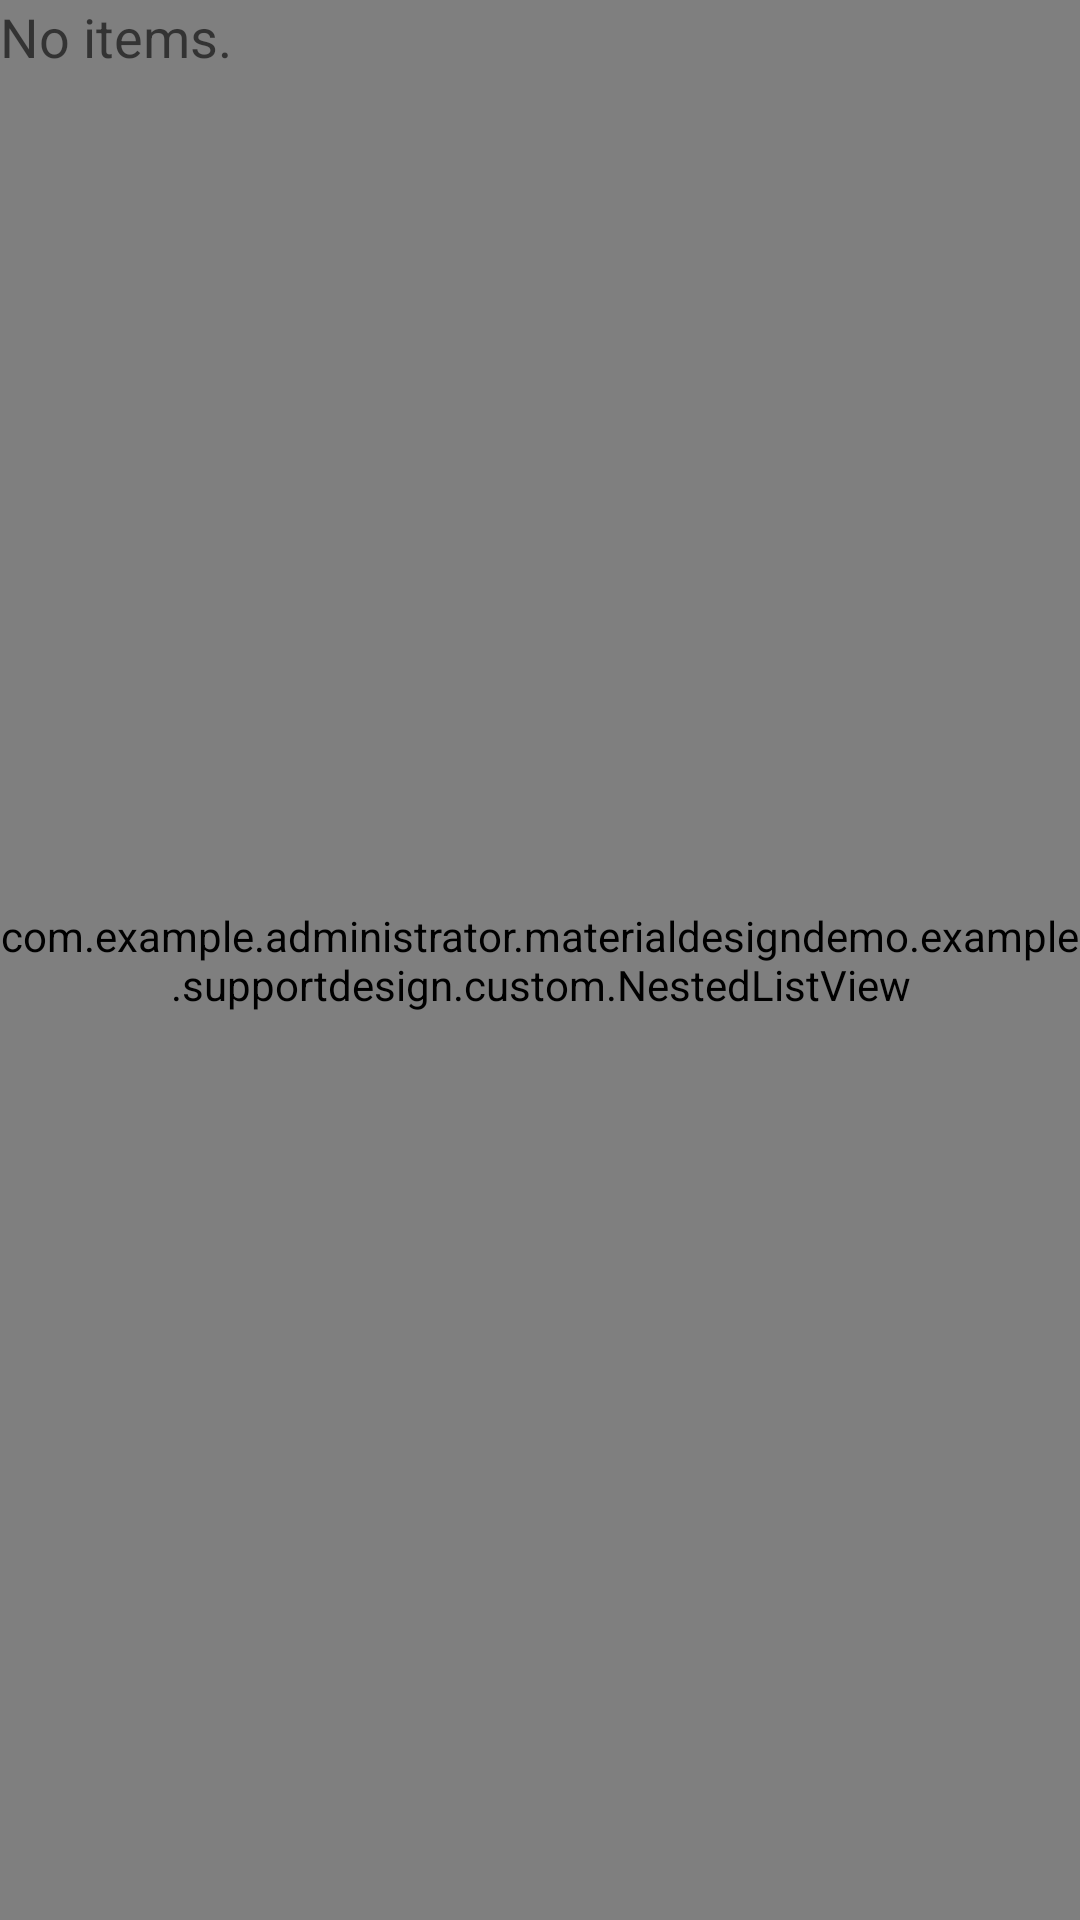

Layout XML and referenced resources for this Android screen:
<!-- AndroidManifest.xml: application theme AppTheme -->
<!-- res/layout/fragment_pager_list.xml -->
<?xml version="1.0" encoding="utf-8"?>
<FrameLayout
    android:layout_width="match_parent"
    android:layout_height="0dip"
    android:layout_weight="1"
    xmlns:android="http://schemas.android.com/apk/res/android">

    <com.example.administrator.materialdesigndemo.example.supportdesign.custom.NestedListView
        android:id="@android:id/list"
        android:layout_width="match_parent"
        android:layout_height="match_parent"
        android:drawSelectorOnTop="false" />


    <TextView
        android:id="@android:id/empty"
        android:layout_width="match_parent"
        android:layout_height="match_parent"
        android:text="No items."
        android:textAppearance="?android:attr/textAppearanceMedium" />

</FrameLayout>
<!-- resources referenced by this layout -->
<resources>
  <style name="AppTheme" parent="Theme.AppCompat.Light.DarkActionBar">
          
          <item name="colorPrimary">@color/colorPrimary</item>
          <item name="colorPrimaryDark">@color/colorPrimaryDark</item>
          <item name="colorAccent">@color/colorAccent</item>
      </style>
  <color name="colorPrimary">#008577</color>
  <color name="colorPrimaryDark">#00574B</color>
  <color name="colorAccent">#D81B60</color>
</resources>
